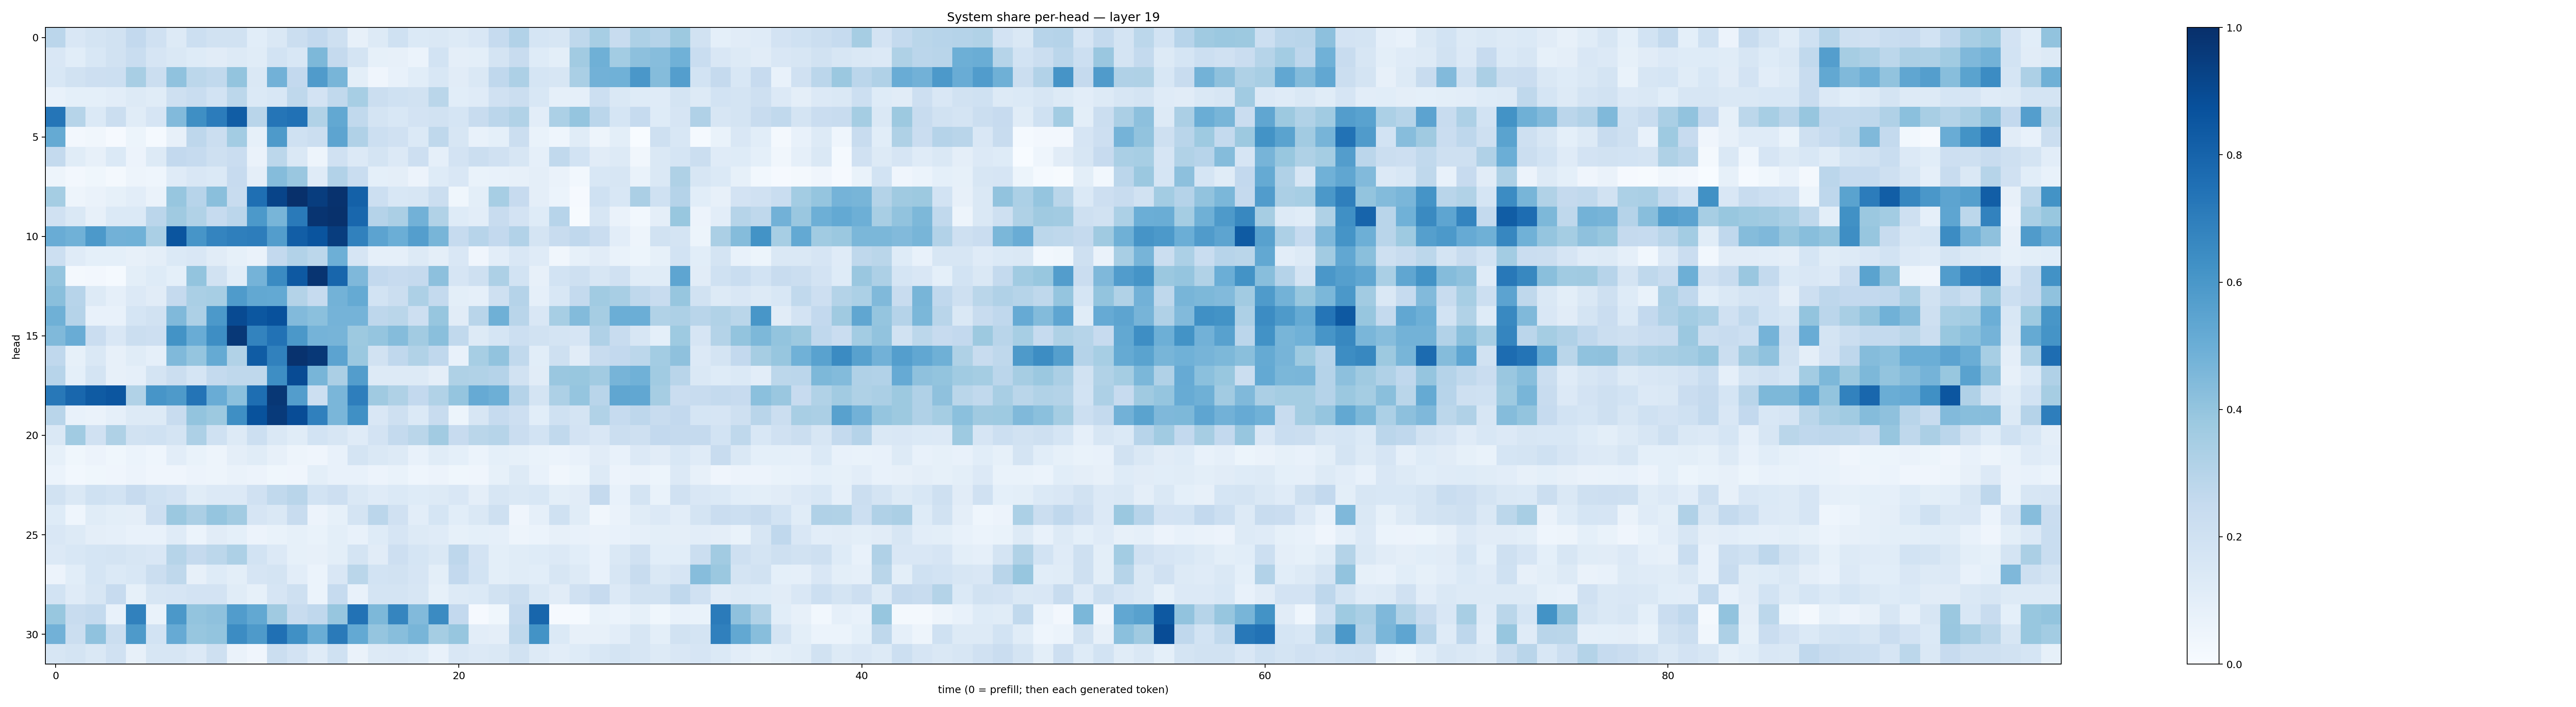

The data file committed next to this chart (first rows):
0.28333357, 0.15030731, 0.17264119, 0.19100536, 0.25786904, 0.19865562, 0.13172005, 0.21651302, 0.18936247, 0.19362378, 0.10678445, 0.14356074, 0.22272477, 0.2597757, 0.20460923, 0.079610154, 0.12585224, 0.20082608, 0.13951848, 0.14193918, 0.13227952, 0.15166295, 0.24883561, 0.31022593
0.149, 0.1071, 0.1556, 0.1889, 0.2307, 0.1669, 0.1472, 0.1241, 0.1132, 0.1271, 0.1144, 0.186, 0.155, 0.4561, 0.2515, 0.1737, 0.08287, 0.07946, 0.06138, 0.1857, 0.09375, 0.09862, 0.1738, 0.2353
0.1561, 0.1921, 0.211, 0.2176, 0.3411, 0.2208, 0.4075, 0.2806, 0.2627, 0.4004, 0.1445, 0.4806, 0.2592, 0.5797, 0.4653, 0.1013, 0.04248, 0.07184, 0.1056, 0.1549, 0.1126, 0.1455, 0.2657, 0.3259
0.07527, 0.0914, 0.09028, 0.1031, 0.1265, 0.1153, 0.2046, 0.2315, 0.184, 0.281, 0.1399, 0.1554, 0.2715, 0.182, 0.2623, 0.344, 0.2247, 0.2027, 0.1936, 0.2859, 0.1076, 0.1181, 0.1972, 0.2205
0.7332, 0.2992, 0.1386, 0.2265, 0.1163, 0.1642, 0.4433, 0.6353, 0.7056, 0.8278, 0.2922, 0.733, 0.7499, 0.3163, 0.5259, 0.2626, 0.1756, 0.1555, 0.1809, 0.1897, 0.1702, 0.2357, 0.2834, 0.3132
0.5179, 0.02698, 0.03284, 0.008859, 0.05407, 0.01334, 0.08019, 0.2761, 0.2189, 0.3568, 0.08447, 0.5882, 0.2029, 0.2248, 0.5399, 0.317, 0.2186, 0.1964, 0.1393, 0.2708, 0.1591, 0.07717, 0.09064, 0.2196
0.255, 0.1151, 0.08137, 0.1379, 0.05693, 0.1273, 0.2613, 0.2469, 0.2062, 0.2281, 0.06478, 0.2775, 0.1419, 0.04911, 0.1956, 0.1357, 0.1737, 0.1363, 0.2121, 0.08857, 0.1836, 0.2197, 0.1956, 0.1595
0.05062, 0.02492, 0.03522, 0.01742, 0.05031, 0.04557, 0.1188, 0.1508, 0.1392, 0.2426, 0.09414, 0.4357, 0.3863, 0.118, 0.3091, 0.2315, 0.09205, 0.09498, 0.05584, 0.1248, 0.1507, 0.07008, 0.07345, 0.07832
0.3528, 0.05056, 0.06358, 0.08356, 0.1029, 0.06454, 0.3916, 0.2938, 0.4241, 0.24, 0.7566, 0.9191, 0.9968, 0.949, 0.9905, 0.8099, 0.2175, 0.1532, 0.158, 0.2226, 0.03719, 0.09802, 0.3469, 0.2422
0.1986, 0.147, 0.08108, 0.1373, 0.14, 0.2851, 0.3673, 0.3127, 0.2472, 0.2847, 0.5915, 0.4652, 0.7133, 0.9808, 0.9925, 0.7856, 0.3022, 0.3323, 0.4808, 0.315, 0.1248, 0.1033, 0.2415, 0.1816
0.5061, 0.4846, 0.5935, 0.4811, 0.4878, 0.3386, 0.8588, 0.6069, 0.6727, 0.6918, 0.7028, 0.5724, 0.8232, 0.8602, 0.9477, 0.6868, 0.5466, 0.4987, 0.568, 0.4655, 0.2475, 0.2945, 0.2584, 0.3097
0.2149, 0.1196, 0.09052, 0.09091, 0.08088, 0.09447, 0.139, 0.1515, 0.1106, 0.08302, 0.06286, 0.2582, 0.3103, 0.2787, 0.4931, 0.166, 0.08756, 0.08922, 0.126, 0.09751, 0.1512, 0.04189, 0.1024, 0.1517
0.3974, 0.0175, 0.0237, 0.0138, 0.1002, 0.1226, 0.09173, 0.4004, 0.1924, 0.108, 0.475, 0.6507, 0.8405, 0.9832, 0.7891, 0.4498, 0.2608, 0.2441, 0.2523, 0.4176, 0.1677, 0.2032, 0.3254, 0.1846
0.4224, 0.2959, 0.1254, 0.08686, 0.1346, 0.1107, 0.2501, 0.3379, 0.3445, 0.5847, 0.5263, 0.5218, 0.3071, 0.249, 0.4799, 0.5184, 0.1838, 0.2205, 0.3266, 0.2551, 0.1012, 0.08743, 0.2084, 0.3035
0.4887, 0.3025, 0.07712, 0.07111, 0.1695, 0.1909, 0.446, 0.3273, 0.5908, 0.8979, 0.8499, 0.8739, 0.4435, 0.4185, 0.4745, 0.4727, 0.2761, 0.2878, 0.2121, 0.3935, 0.1131, 0.2894, 0.4901, 0.2905
0.4458, 0.506, 0.2284, 0.1511, 0.2239, 0.2129, 0.6202, 0.5056, 0.6374, 0.9673, 0.6776, 0.7456, 0.594, 0.4752, 0.4693, 0.3756, 0.3954, 0.4339, 0.3598, 0.4251, 0.262, 0.127, 0.1714, 0.2176
0.2665, 0.08271, 0.1413, 0.07872, 0.1166, 0.08922, 0.4458, 0.3947, 0.5181, 0.3138, 0.8289, 0.6855, 0.9899, 0.9654, 0.5437, 0.381, 0.1894, 0.2677, 0.3156, 0.2677, 0.07477, 0.347, 0.4043, 0.2629
0.2966, 0.09262, 0.1795, 0.08031, 0.08736, 0.175, 0.2212, 0.1708, 0.2547, 0.2721, 0.2732, 0.6369, 0.8921, 0.4651, 0.3341, 0.5721, 0.1254, 0.1282, 0.1296, 0.09573, 0.322, 0.3164, 0.3008, 0.1931
0.7193, 0.7883, 0.835, 0.8546, 0.3159, 0.6087, 0.5893, 0.7348, 0.5065, 0.4195, 0.7598, 0.969, 0.5714, 0.2178, 0.4646, 0.6987, 0.3679, 0.3216, 0.2602, 0.3132, 0.3957, 0.5131, 0.496, 0.3027
0.2891, 0.07796, 0.06263, 0.08863, 0.1288, 0.1286, 0.2391, 0.4003, 0.3783, 0.635, 0.8682, 0.9579, 0.8895, 0.6909, 0.4639, 0.6299, 0.1517, 0.2037, 0.1381, 0.2409, 0.05321, 0.1637, 0.2464, 0.2114
0.1483, 0.3652, 0.1961, 0.3211, 0.1885, 0.2015, 0.1734, 0.3255, 0.2015, 0.1309, 0.2175, 0.1445, 0.1137, 0.1865, 0.163, 0.1208, 0.1832, 0.2556, 0.2884, 0.3607, 0.2458, 0.2883, 0.299, 0.2299
0.0843, 0.03652, 0.05505, 0.03604, 0.0617, 0.04459, 0.1025, 0.06741, 0.04881, 0.09662, 0.1154, 0.07923, 0.04776, 0.04246, 0.07745, 0.1764, 0.1435, 0.1291, 0.07589, 0.1142, 0.09296, 0.06178, 0.09169, 0.0841
0.05906, 0.03062, 0.036, 0.04037, 0.05632, 0.03932, 0.0413, 0.05501, 0.04823, 0.06534, 0.05473, 0.0388, 0.04043, 0.0989, 0.07469, 0.0728, 0.05804, 0.06698, 0.04368, 0.05548, 0.03558, 0.0427, 0.08487, 0.1254
0.1886, 0.1438, 0.2011, 0.1847, 0.2445, 0.2008, 0.183, 0.1142, 0.133, 0.1352, 0.1957, 0.2628, 0.2907, 0.1865, 0.2144, 0.1444, 0.1189, 0.137, 0.1217, 0.1315, 0.1496, 0.09744, 0.1633, 0.1438
0.1226, 0.04416, 0.1144, 0.09976, 0.09628, 0.213, 0.3802, 0.333, 0.3966, 0.3612, 0.165, 0.1428, 0.2385, 0.05818, 0.08461, 0.1742, 0.2847, 0.1962, 0.1055, 0.1701, 0.1055, 0.1442, 0.208, 0.04276
0.1496, 0.1267, 0.09384, 0.08844, 0.07767, 0.0724, 0.1186, 0.06109, 0.1106, 0.09217, 0.05485, 0.06957, 0.08509, 0.06744, 0.1006, 0.07199, 0.1248, 0.1666, 0.1284, 0.1201, 0.0851, 0.09142, 0.0895, 0.05041
0.1333, 0.1557, 0.1698, 0.1765, 0.162, 0.1496, 0.297, 0.2504, 0.2807, 0.3275, 0.185, 0.1337, 0.08399, 0.08159, 0.101, 0.1745, 0.113, 0.2127, 0.169, 0.1478, 0.2745, 0.1811, 0.1002, 0.1147
0.05566, 0.1071, 0.1718, 0.1386, 0.1553, 0.2222, 0.2721, 0.07971, 0.1239, 0.1014, 0.168, 0.1741, 0.1019, 0.05923, 0.1522, 0.2861, 0.1874, 0.1938, 0.1649, 0.09865, 0.2602, 0.1847, 0.1006, 0.1162
0.186, 0.1181, 0.1616, 0.2453, 0.08216, 0.1572, 0.168, 0.1831, 0.1818, 0.1151, 0.08592, 0.1656, 0.2046, 0.06209, 0.2465, 0.07649, 0.1722, 0.1786, 0.1577, 0.08544, 0.1273, 0.1393, 0.195, 0.2208
0.3886, 0.2401, 0.255, 0.07079, 0.6848, 0.07006, 0.5949, 0.4, 0.411, 0.577, 0.5268, 0.3686, 0.2421, 0.2674, 0.3911, 0.7437, 0.4542, 0.6698, 0.4452, 0.6516, 0.2609, 0.01115, 0.03906, 0.2528
0.4829, 0.219, 0.4083, 0.2224, 0.5897, 0.1863, 0.5133, 0.3938, 0.4016, 0.648, 0.5896, 0.7535, 0.6299, 0.5009, 0.7139, 0.5216, 0.3965, 0.4275, 0.4687, 0.3538, 0.3931, 0.105, 0.09682, 0.27
0.1569, 0.1737, 0.1436, 0.1987, 0.07845, 0.159, 0.1629, 0.1353, 0.2062, 0.06563, 0.04026, 0.2202, 0.1806, 0.1183, 0.2018, 0.06253, 0.1299, 0.1336, 0.1225, 0.07308, 0.1521, 0.1359, 0.1465, 0.193
